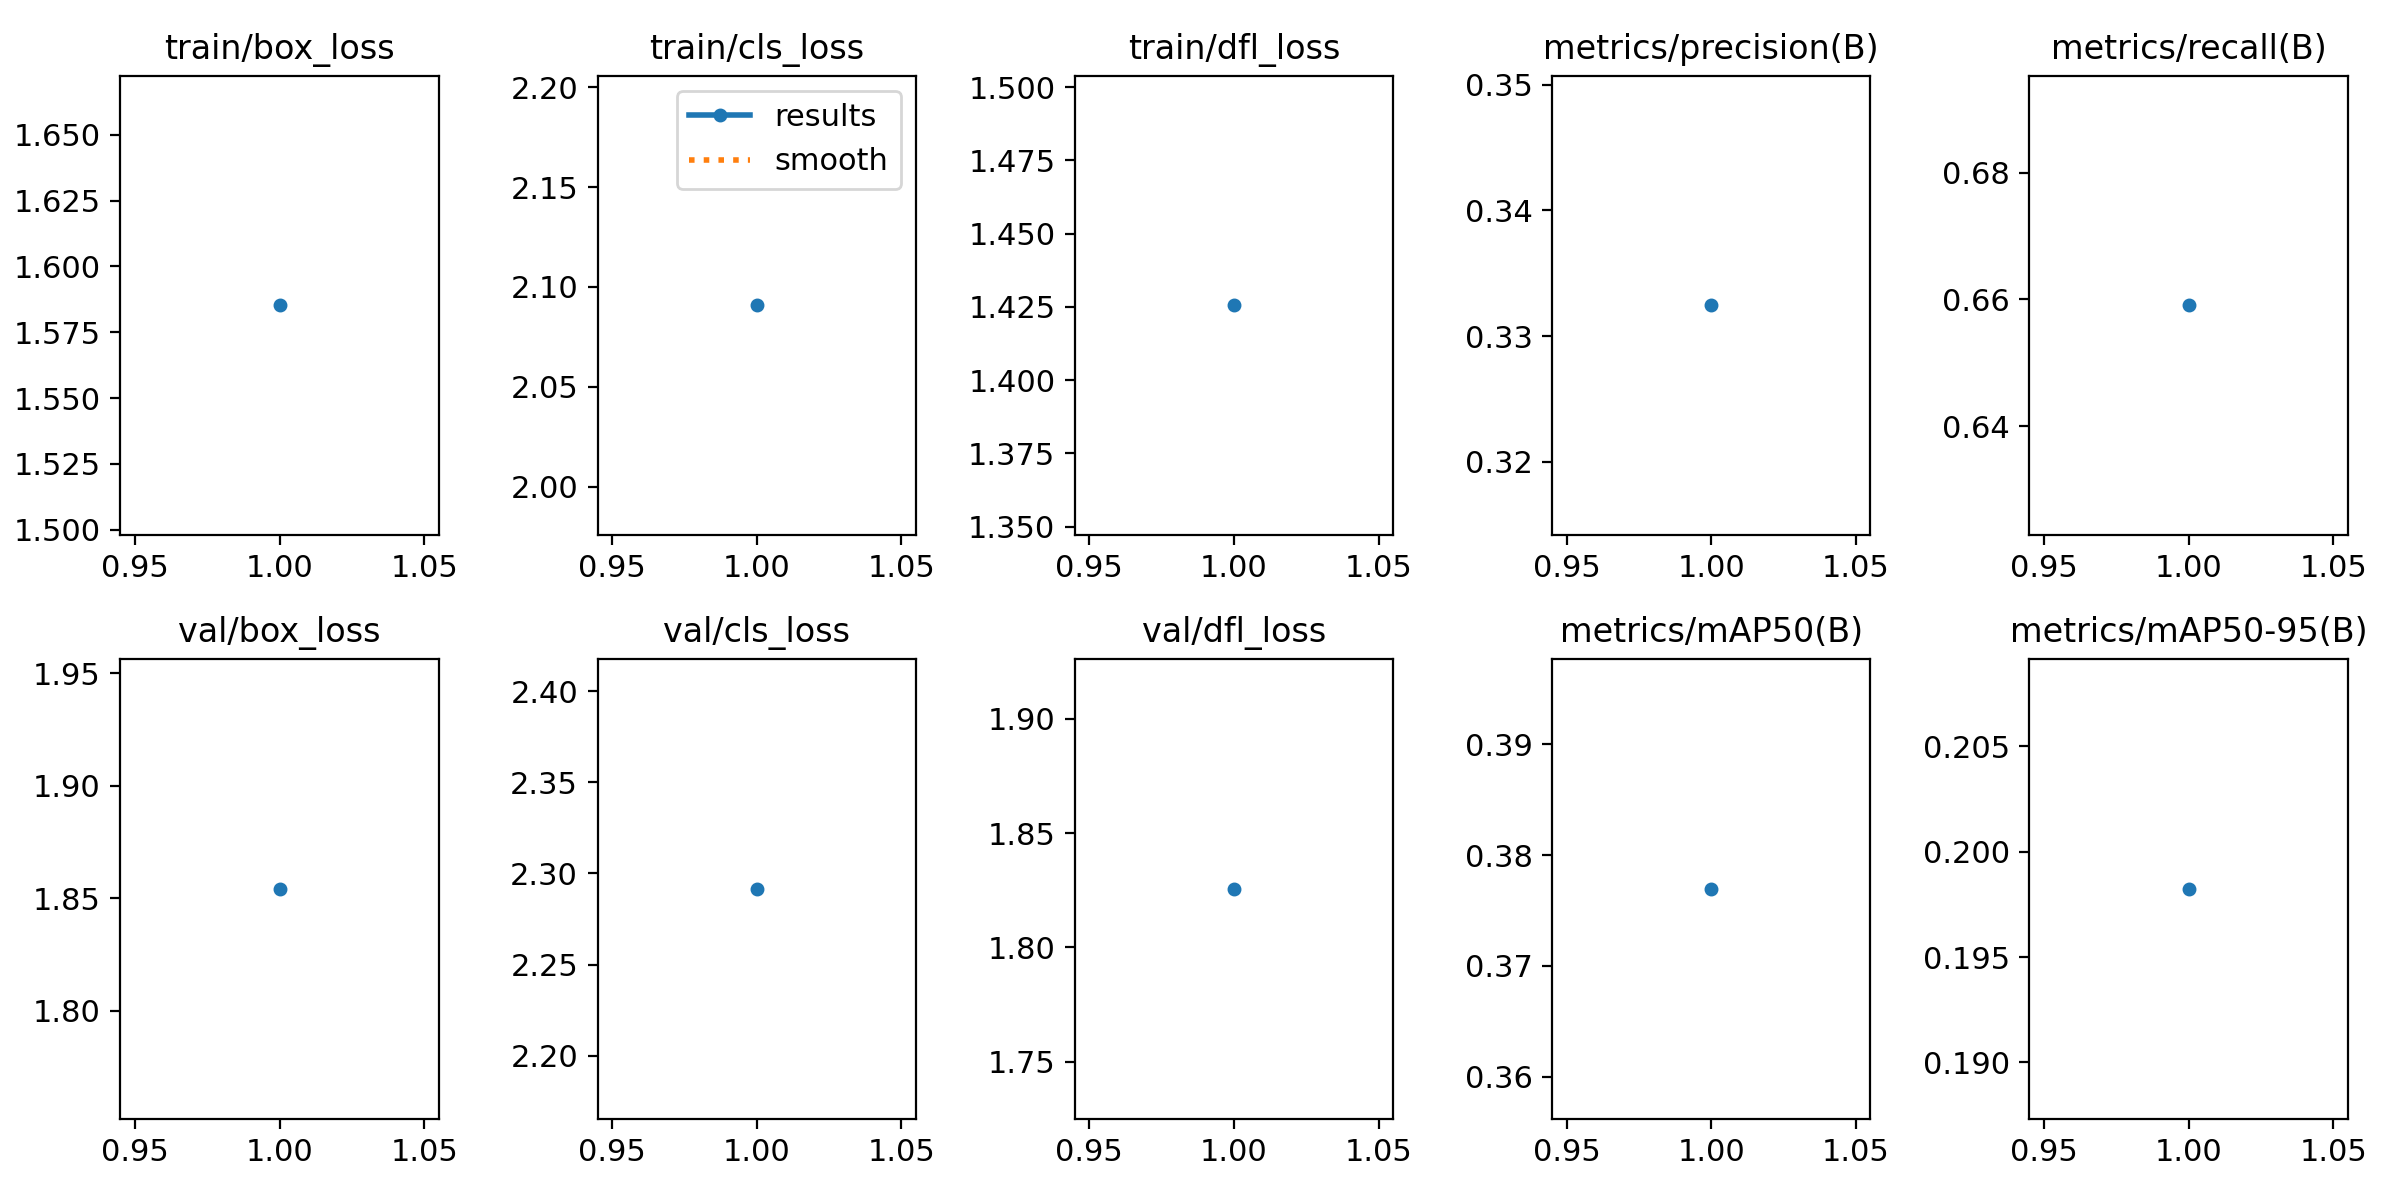

Data behind this chart, as committed beside it:
epoch, time, train/box_loss, train/cls_loss, train/dfl_loss, metrics/precision(B), metrics/recall(B), metrics/mAP50(B), metrics/mAP50-95(B), val/box_loss, val/cls_loss, val/dfl_loss, lr/pg0, lr/pg1, lr/pg2
1, 2499, 1.585, 2.091, 1.426, 0.3324, 0.6591, 0.377, 0.1982, 1.854, 2.292, 1.826, 0.0004752, 0.0004752, 0.0004752
